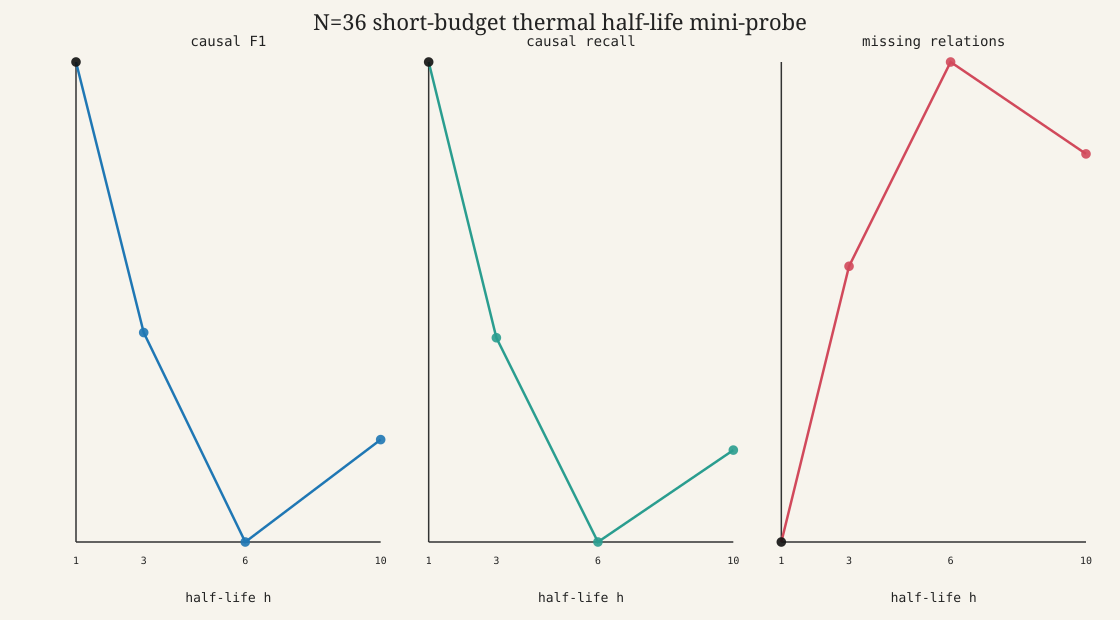

Values plotted in this chart, from the file beside it:
h, gamma, family, n, d_spacetime, t0, case_seed, optimizer_seed, budget_label, warmup_limit, anneal_limit, max_data, final_energy, energy_gap, interval_rmse, mm_dim_truth, mm_dim_recovered, causal_precision, causal_recall, causal_f1, missing_relations_count, extra_relations_count, exact_match, success_flag
1, 0.5, minkowski, 36, 2, 100, 1959, 1987, short_10_10_4, 10, 10, 4, 251.4, 251.4, 413613, 2, 1.886, 0.6617, 0.3878, 0.489, 210, 68, false, false
3, 0.7937, minkowski, 36, 2, 100, 1959, 1987, short_10_10_4, 10, 10, 4, 263.9, 263.9, 17235087, 2, 1.886, 0.5163, 0.2303, 0.3185, 264, 74, false, false
6, 0.8909, minkowski, 36, 2, 100, 1959, 1987, short_10_10_4, 10, 10, 4, 285.8, 285.8, 549583, 2, 1.886, 0.52, 0.1137, 0.1866, 304, 36, false, false
10, 0.933, minkowski, 36, 2, 100, 1959, 1987, short_10_10_4, 10, 10, 4, 276.5, 276.5, 8013626, 2, 1.886, 0.5135, 0.1662, 0.2511, 286, 54, false, false
